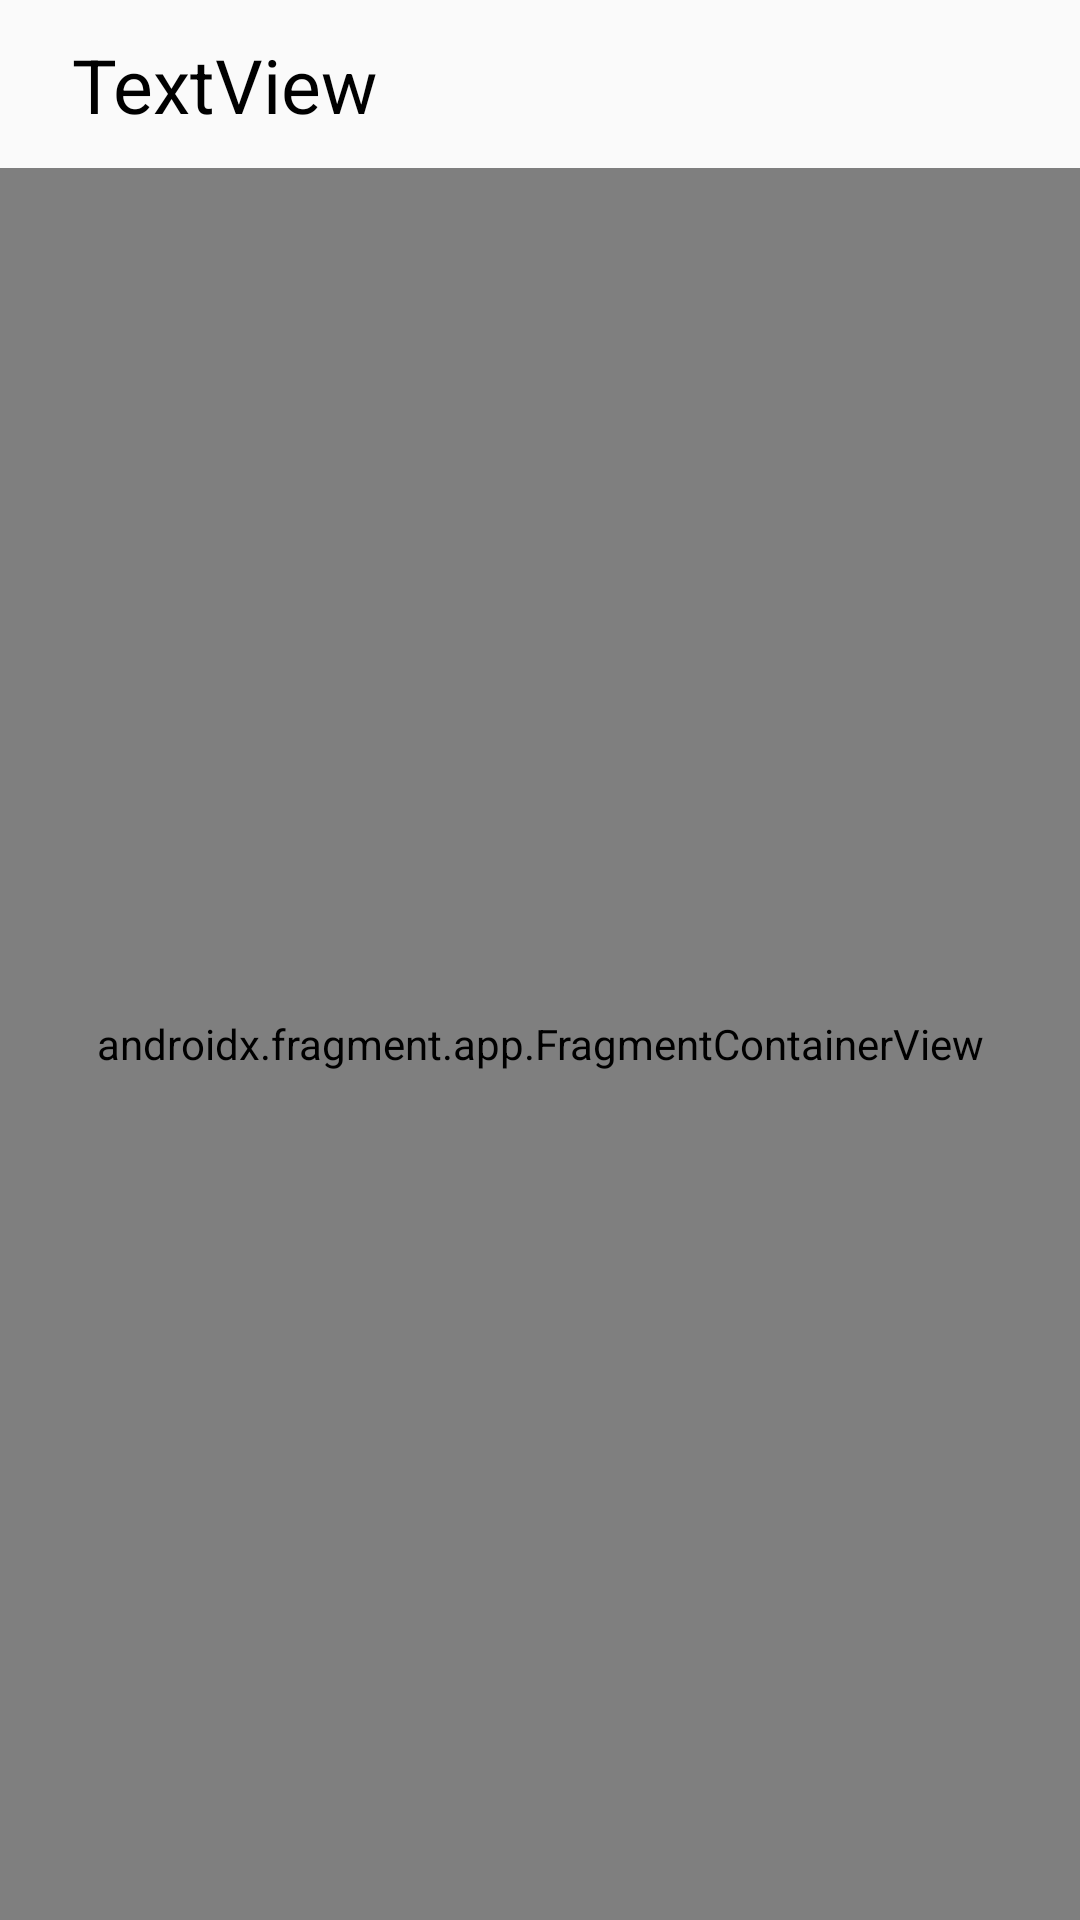

The Android layout XML behind this screen, and the referenced resources:
<!-- AndroidManifest.xml: application theme Theme.Design.Light.NoActionBar -->
<!-- res/layout/activity_main.xml -->
<?xml version="1.0" encoding="utf-8"?>
<androidx.constraintlayout.widget.ConstraintLayout xmlns:android="http://schemas.android.com/apk/res/android"
    xmlns:app="http://schemas.android.com/apk/res-auto"
    xmlns:tools="http://schemas.android.com/tools"
    android:layout_width="match_parent"
    android:layout_height="match_parent"
    tools:context=".presentation.activity.MainActivity">

    <include
        android:id="@+id/toolBar"
        layout="@layout/item_toolbar"
        android:visibility="visible"
        app:layout_constraintEnd_toEndOf="parent"
        app:layout_constraintStart_toStartOf="parent"
        app:layout_constraintTop_toTopOf="parent" />

    <androidx.fragment.app.FragmentContainerView
        android:id="@+id/container"
        android:name="com.example.kinopoisk_test.presentation.fragments.main.TopFilmPreviewListFragment"
        android:layout_width="0dp"
        android:layout_height="0dp"
        app:layout_constraintBottom_toBottomOf="parent"
        app:layout_constraintEnd_toEndOf="parent"
        app:layout_constraintStart_toStartOf="parent"
        app:layout_constraintTop_toBottomOf="@+id/toolBar" />

</androidx.constraintlayout.widget.ConstraintLayout>
<!-- res/layout/item_toolbar.xml (included above) -->
<?xml version="1.0" encoding="utf-8"?>
<androidx.constraintlayout.widget.ConstraintLayout
    xmlns:android="http://schemas.android.com/apk/res/android"
    xmlns:app="http://schemas.android.com/apk/res-auto"
    xmlns:tools="http://schemas.android.com/tools"
    android:layout_width="match_parent"
    android:layout_height="56dp">

    <TextView
        android:id="@+id/txToolbarTitle"
        android:layout_width="wrap_content"
        android:layout_height="wrap_content"
        android:layout_marginStart="24dp"
        android:text="TextView"
        android:textColor="#000000"
        android:textSize="25sp"
        android:visibility="visible"
        app:layout_constraintBottom_toBottomOf="parent"
        app:layout_constraintStart_toEndOf="@+id/btBack"
        app:layout_constraintTop_toTopOf="parent" />

    <ImageView
        android:id="@+id/btBack"
        android:layout_width="wrap_content"
        android:layout_height="wrap_content"
        android:layout_marginStart="24dp"
        android:visibility="gone"
        app:layout_constraintBottom_toBottomOf="parent"
        app:layout_constraintStart_toStartOf="parent"
        app:layout_constraintTop_toTopOf="parent"
        app:srcCompat="@drawable/ic_back"
        tools:srcCompat="@drawable/ic_back" />

    <EditText
        android:id="@+id/inputSearch"
        android:layout_width="wrap_content"
        android:layout_height="wrap_content"
        android:layout_marginStart="16dp"
        android:backgroundTint="#FFFFFF"
        android:ems="10"
        android:hint="search"
        android:inputType="textPersonName"
        android:visibility="gone"
        app:layout_constraintBottom_toBottomOf="parent"
        app:layout_constraintStart_toEndOf="@+id/btBack"
        app:layout_constraintTop_toTopOf="parent" />

    <ImageView
        android:id="@+id/btSearch"
        android:layout_width="wrap_content"
        android:layout_height="wrap_content"
        android:layout_marginEnd="24dp"
        android:visibility="visible"
        app:layout_constraintBottom_toBottomOf="parent"
        app:layout_constraintEnd_toEndOf="parent"
        app:layout_constraintTop_toTopOf="parent"
        app:srcCompat="@drawable/ic_search"
        tools:srcCompat="@drawable/ic_search" />
</androidx.constraintlayout.widget.ConstraintLayout>
<!-- resources referenced by this layout -->
<resources>

</resources>
